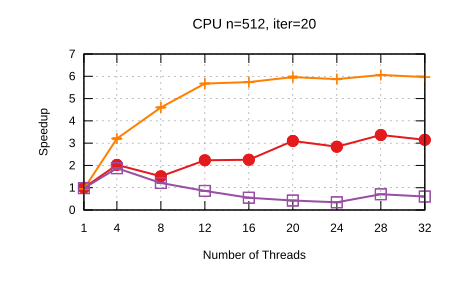

Source data for this figure (header and first rows):
Name, Mean, MeanLB, MeanUB, Stddev, StddevLB, StddevUB, scheduler, threads
CPU/n=512, iter=20, 162.3, 161.6, 162.6, 1.572, 1.085, 1.692, Self Scheduling (Current), 1
CPU/n=512, iter=20, 80.15, 80.06, 80.25, 0.1705, 0.1167, 0.2386, Self Scheduling (Current), 4
CPU/n=512, iter=20, 107.2, 107.2, 107.2, 7.604378455607452e-2, 7.604378455607452e-2, 7.604378455607452e-2, Self Scheduling (Current), 8
CPU/n=512, iter=20, 72.74, 72.74, 72.74, 0.3529, 0.3064, 0.4256, Self Scheduling (Current), 12
CPU/n=512, iter=20, 71.96, 71.96, 71.96, 0.3232, 0.2229, 0.3232, Self Scheduling (Current), 16
CPU/n=512, iter=20, 52.37, 52.37, 52.37, 0.1076, 9.538085654142682e-2, 0.122, Self Scheduling (Current), 20
CPU/n=512, iter=20, 57.16, 57.1, 57.24, 0.1947, 9.577838747844694e-2, 0.2217, Self Scheduling (Current), 24
CPU/n=512, iter=20, 48.23, 48.22, 48.23, 4.565881614060946e-2, 4.565881614060946e-2, 4.565881614060946e-2, Self Scheduling (Current), 28
CPU/n=512, iter=20, 51.53, 51.53, 51.53, 0.1149, 0.1006, 0.1465, Self Scheduling (Current), 32
CPU/n=512, iter=20, 171.5, 171, 173.1, 3.532, 0.9286, 4.113, Sharded Self Scheduling, 1
CPU/n=512, iter=20, 50.64, 50.54, 51.25, 0.6805, 0.6805, 0.6805, Sharded Self Scheduling, 4
CPU/n=512, iter=20, 35.26, 35.17, 35.33, 0.1297, 0.1297, 0.1297, Sharded Self Scheduling, 8
CPU/n=512, iter=20, 28.6, 28.58, 28.61, 2.4825663931471932e-2, 2.4825663931471932e-2, 2.4825663931471932e-2, Sharded Self Scheduling, 12
CPU/n=512, iter=20, 28.28, 28.28, 28.28, 0.4686, 0.4292, 0.5486, Sharded Self Scheduling, 16
CPU/n=512, iter=20, 27.21, 26.97, 27.21, 0.4951, 0.3894, 0.4951, Sharded Self Scheduling, 20
CPU/n=512, iter=20, 27.63, 27.62, 27.65, 4.6986882163105995e-2, 4.6986882163105995e-2, 4.6986882163105995e-2, Sharded Self Scheduling, 24
CPU/n=512, iter=20, 26.78, 26.77, 26.79, 1.9557095240997257e-2, 1.604302087091016e-2, 1.9699611400837508e-2, Sharded Self Scheduling, 28
CPU/n=512, iter=20, 27.2, 27.19, 27.21, 3.8328748476693e-2, 3.8328748476693e-2, 3.8328748476693e-2, Sharded Self Scheduling, 32
CPU/n=512, iter=20, 165.6, 165.5, 166.1, 0.6654, 0.1391, 0.6654, Trapezoid Self Scheduling, 1
CPU/n=512, iter=20, 86.5, 86.14, 86.58, 0.2828, 0.0, 0.3401, Trapezoid Self Scheduling, 4
CPU/n=512, iter=20, 134, 134, 134, 8.798189316378655e-2, 7.251223779677204e-2, 0.1235, Trapezoid Self Scheduling, 8
CPU/n=512, iter=20, 189.4, 189.2, 189.7, 0.5124, 0.5124, 0.5124, Trapezoid Self Scheduling, 12
CPU/n=512, iter=20, 295.3, 294.8, 296, 1.212, 1.035, 1.446, Trapezoid Self Scheduling, 16
CPU/n=512, iter=20, 382.1, 382, 382.2, 0.6548, 0.5911, 0.7156, Trapezoid Self Scheduling, 20
CPU/n=512, iter=20, 468.8, 468.6, 469.4, 1.623, 0.4277, 1.972, Trapezoid Self Scheduling, 24
CPU/n=512, iter=20, 229.5, 229.4, 229.5, 0.279, 0.2617, 0.2947, Trapezoid Self Scheduling, 28
CPU/n=512, iter=20, 268.4, 267.6, 268.9, 1.068, 1.068, 1.068, Trapezoid Self Scheduling, 32
